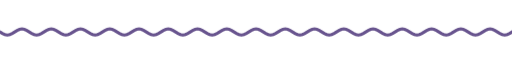
t = 0.00 s
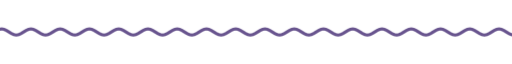
t = 1.67 s
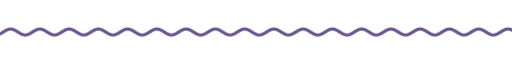
t = 3.33 s
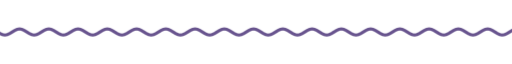
t = 5.00 s
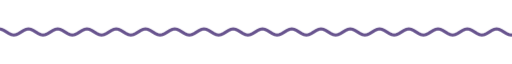
t = 6.67 s
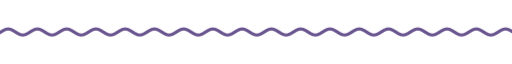
t = 8.33 s

The animated SVG that drew these frames (rendered in a browser with its animation timeline set to each time). Animation: 9 CSS @keyframes rules; frames cover the first 8.33 s, repeats indefinitely.

<svg xmlns="http://www.w3.org/2000/svg" xmlns:xlink="http://www.w3.org/1999/xlink" width="840" height="28" viewBox="0 0 840 28" role="img" aria-label="divider"><title>divider</title><style>text{font-family:G,R,'Google Sans','Segoe UI',Roboto,sans-serif;font-variation-settings:'ROND' 100}
.up{animation:up .8s cubic-bezier(.05,.7,.1,1) both}
.pop{transform-box:fill-box;transform-origin:center;animation:pop .6s cubic-bezier(.34,1.56,.64,1) both}
.fade{animation:fade .9s ease both}
.spin{transform-box:fill-box;transform-origin:center;animation:spin 40s linear infinite}
.spin-r{transform-box:fill-box;transform-origin:center;animation:spin 28s linear infinite reverse}
.bob{transform-box:fill-box;transform-origin:center;animation:bob 7s ease-in-out infinite}
.grow{transform-box:fill-box;transform-origin:left center;animation:grow 1.1s cubic-bezier(.2,0,0,1) both}
.wght{animation:wght 1.6s cubic-bezier(.2,0,0,1) .2s both}
.wave{animation:wave 2.4s linear infinite}
.blink{animation:blink 1s step-end infinite}
@keyframes blink{50%{opacity:0}}
@keyframes up{from{opacity:0;transform:translateY(14px)}to{opacity:1;transform:none}}
@keyframes pop{from{opacity:0;transform:scale(.6)}to{opacity:1;transform:scale(1)}}
@keyframes fade{from{opacity:0}to{opacity:1}}
@keyframes spin{to{transform:rotate(360deg)}}
@keyframes bob{0%,100%{transform:translateY(0) rotate(0)}50%{transform:translateY(-10px) rotate(12deg)}}
@keyframes grow{from{transform:scaleX(0)}to{transform:scaleX(1)}}
@keyframes wght{from{font-variation-settings:'ROND' 100,'wght' 400}to{font-variation-settings:'ROND' 100,'wght' 760}}
@keyframes wave{from{transform:translateX(0)}to{transform:translateX(-48px)}}
@media (prefers-reduced-motion:reduce){*{animation:none!important}}</style><clipPath id="w"><rect x="0" y="0" width="840" height="28"/></clipPath><g clip-path="url(#w)"><path class="wave" d="M0 14.0 L4 16.5 L8 18.3 L12 19.0 L16 18.3 L20 16.5 L24 14.0 L28 11.5 L32 9.7 L36 9.0 L40 9.7 L44 11.5 L48 14.0 L52 16.5 L56 18.3 L60 19.0 L64 18.3 L68 16.5 L72 14.0 L76 11.5 L80 9.7 L84 9.0 L88 9.7 L92 11.5 L96 14.0 L100 16.5 L104 18.3 L108 19.0 L112 18.3 L116 16.5 L120 14.0 L124 11.5 L128 9.7 L132 9.0 L136 9.7 L140 11.5 L144 14.0 L148 16.5 L152 18.3 L156 19.0 L160 18.3 L164 16.5 L168 14.0 L172 11.5 L176 9.7 L180 9.0 L184 9.7 L188 11.5 L192 14.0 L196 16.5 L200 18.3 L204 19.0 L208 18.3 L212 16.5 L216 14.0 L220 11.5 L224 9.7 L228 9.0 L232 9.7 L236 11.5 L240 14.0 L244 16.5 L248 18.3 L252 19.0 L256 18.3 L260 16.5 L264 14.0 L268 11.5 L272 9.7 L276 9.0 L280 9.7 L284 11.5 L288 14.0 L292 16.5 L296 18.3 L300 19.0 L304 18.3 L308 16.5 L312 14.0 L316 11.5 L320 9.7 L324 9.0 L328 9.7 L332 11.5 L336 14.0 L340 16.5 L344 18.3 L348 19.0 L352 18.3 L356 16.5 L360 14.0 L364 11.5 L368 9.7 L372 9.0 L376 9.7 L380 11.5 L384 14.0 L388 16.5 L392 18.3 L396 19.0 L400 18.3 L404 16.5 L408 14.0 L412 11.5 L416 9.7 L420 9.0 L424 9.7 L428 11.5 L432 14.0 L436 16.5 L440 18.3 L444 19.0 L448 18.3 L452 16.5 L456 14.0 L460 11.5 L464 9.7 L468 9.0 L472 9.7 L476 11.5 L480 14.0 L484 16.5 L488 18.3 L492 19.0 L496 18.3 L500 16.5 L504 14.0 L508 11.5 L512 9.7 L516 9.0 L520 9.7 L524 11.5 L528 14.0 L532 16.5 L536 18.3 L540 19.0 L544 18.3 L548 16.5 L552 14.0 L556 11.5 L560 9.7 L564 9.0 L568 9.7 L572 11.5 L576 14.0 L580 16.5 L584 18.3 L588 19.0 L592 18.3 L596 16.5 L600 14.0 L604 11.5 L608 9.7 L612 9.0 L616 9.7 L620 11.5 L624 14.0 L628 16.5 L632 18.3 L636 19.0 L640 18.3 L644 16.5 L648 14.0 L652 11.5 L656 9.7 L660 9.0 L664 9.7 L668 11.5 L672 14.0 L676 16.5 L680 18.3 L684 19.0 L688 18.3 L692 16.5 L696 14.0 L700 11.5 L704 9.7 L708 9.0 L712 9.7 L716 11.5 L720 14.0 L724 16.5 L728 18.3 L732 19.0 L736 18.3 L740 16.5 L744 14.0 L748 11.5 L752 9.7 L756 9.0 L760 9.7 L764 11.5 L768 14.0 L772 16.5 L776 18.3 L780 19.0 L784 18.3 L788 16.5 L792 14.0 L796 11.5 L800 9.7 L804 9.0 L808 9.7 L812 11.5 L816 14.0 L820 16.5 L824 18.3 L828 19.0 L832 18.3 L836 16.5 L840 14.0 L844 11.5 L848 9.7 L852 9.0 L856 9.7 L860 11.5 L864 14.0 L868 16.5 L872 18.3 L876 19.0 L880 18.3 L884 16.5 L888 14.0 L892 11.5 L896 9.7 L900 9.0 L904 9.7 L908 11.5 L912 14.0 L916 16.5 L920 18.3 L924 19.0 L928 18.3 L932 16.5 L936 14.0" fill="none" stroke="#68548e" stroke-width="5" stroke-linecap="round"/></g></svg>
